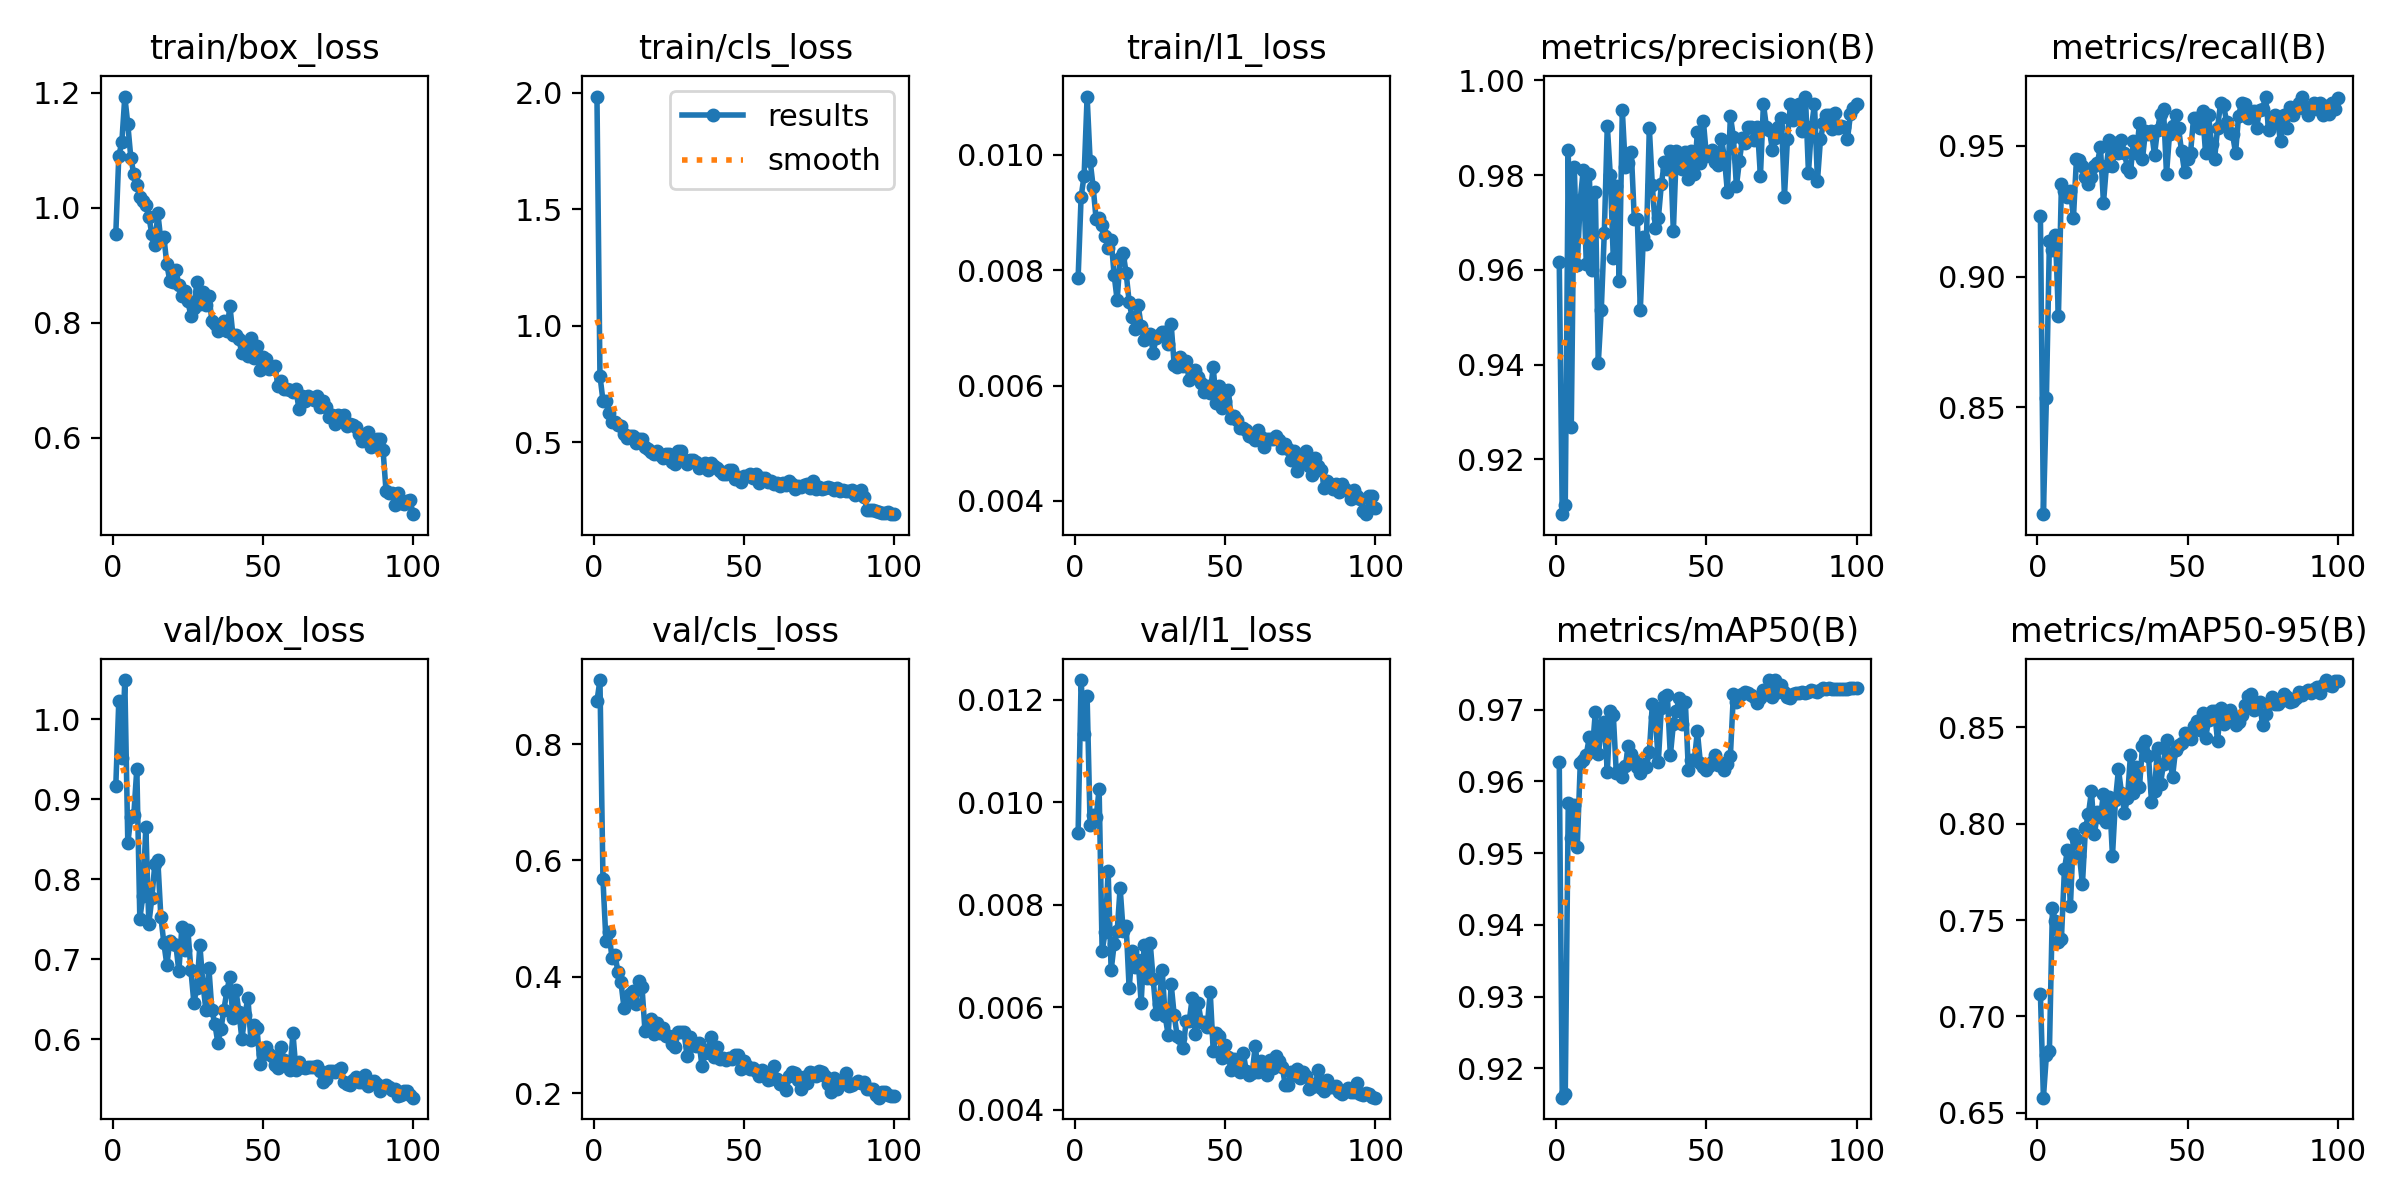

Values plotted in this chart, from the file beside it:
epoch, time, train/box_loss, train/cls_loss, train/l1_loss, metrics/precision(B), metrics/recall(B), metrics/mAP50(B), metrics/mAP50-95(B), val/box_loss, val/cls_loss, val/l1_loss, lr/pg0, lr/pg1, lr/pg2
1, 52.52, 0.955, 1.983, 0.00786, 0.9616, 0.9233, 0.9627, 0.7118, 0.9172, 0.8739, 0.00939, 0.0006554, 0.0006554, 0.0006554
2, 75.04, 1.091, 0.7851, 0.00927, 0.9085, 0.8092, 0.9159, 0.6579, 1.024, 0.9099, 0.01238, 0.001309, 0.001309, 0.001309
3, 100.5, 1.114, 0.6781, 0.00964, 0.9105, 0.8537, 0.9164, 0.6801, 0.9515, 0.5675, 0.01132, 0.001949, 0.001949, 0.001949
4, 122.5, 1.193, 0.6745, 0.01101, 0.9852, 0.9137, 0.957, 0.6823, 1.049, 0.4612, 0.01206, 0.001941, 0.001941, 0.001941
5, 146.5, 1.145, 0.6233, 0.0099, 0.9267, 0.9103, 0.9521, 0.756, 0.8451, 0.4768, 0.00956, 0.001921, 0.001921, 0.001921
6, 169, 1.087, 0.5861, 0.00945, 0.9818, 0.9161, 0.9567, 0.7493, 0.8783, 0.4326, 0.00974, 0.001901, 0.001901, 0.001901
7, 192.8, 1.058, 0.5873, 0.00888, 0.961, 0.8849, 0.9509, 0.7387, 0.8809, 0.4381, 0.00971, 0.001881, 0.001881, 0.001881
8, 216.3, 1.039, 0.5747, 0.0089, 0.9748, 0.9353, 0.9626, 0.7403, 0.9385, 0.4084, 0.01025, 0.001861, 0.001861, 0.001861
9, 240.2, 1.019, 0.5673, 0.00879, 0.9812, 0.9328, 0.963, 0.7763, 0.7508, 0.3906, 0.0071, 0.001842, 0.001842, 0.001842
10, 263.3, 1.012, 0.5352, 0.00859, 0.9613, 0.9305, 0.9637, 0.7862, 0.7789, 0.3472, 0.00746, 0.001822, 0.001822, 0.001822
11, 286.8, 1.004, 0.5189, 0.00839, 0.9803, 0.9328, 0.9662, 0.7574, 0.865, 0.3651, 0.00866, 0.001802, 0.001802, 0.001802
12, 309.6, 0.9843, 0.526, 0.00853, 0.9601, 0.9224, 0.9642, 0.7945, 0.7449, 0.3704, 0.00672, 0.001782, 0.001782, 0.001782
13, 332.1, 0.9548, 0.5271, 0.00792, 0.9765, 0.9448, 0.9696, 0.7917, 0.7764, 0.3753, 0.00723, 0.001762, 0.001762, 0.001762
14, 355.2, 0.9344, 0.4965, 0.00748, 0.9403, 0.9447, 0.9638, 0.7832, 0.8195, 0.3538, 0.00748, 0.001743, 0.001743, 0.001743
15, 378.5, 0.9905, 0.5136, 0.00821, 0.9516, 0.9425, 0.9672, 0.7686, 0.8237, 0.3929, 0.00833, 0.001723, 0.001723, 0.001723
16, 402.4, 0.9438, 0.5122, 0.0083, 0.9678, 0.9381, 0.9683, 0.7974, 0.7536, 0.3831, 0.00749, 0.001703, 0.001703, 0.001703
17, 424.9, 0.9495, 0.4773, 0.00795, 0.9904, 0.9353, 0.9613, 0.805, 0.7205, 0.3065, 0.00759, 0.001683, 0.001683, 0.001683
18, 448.9, 0.9016, 0.4725, 0.00745, 0.9799, 0.9379, 0.9699, 0.8166, 0.6932, 0.3137, 0.00637, 0.001663, 0.001663, 0.001663
19, 471.6, 0.8724, 0.456, 0.00718, 0.9624, 0.9425, 0.9693, 0.7943, 0.7231, 0.3273, 0.0071, 0.001644, 0.001644, 0.001644
20, 495.8, 0.8711, 0.4481, 0.00698, 0.9776, 0.9436, 0.9611, 0.806, 0.7193, 0.3012, 0.00678, 0.001624, 0.001624, 0.001624
21, 518.2, 0.8917, 0.4609, 0.00739, 0.9576, 0.9496, 0.9616, 0.8034, 0.718, 0.3202, 0.00692, 0.001604, 0.001604, 0.001604
22, 542, 0.8658, 0.4451, 0.00703, 0.9937, 0.9281, 0.9607, 0.8154, 0.6852, 0.3039, 0.00609, 0.001584, 0.001584, 0.001584
23, 564, 0.8473, 0.4339, 0.00679, 0.9816, 0.9425, 0.9622, 0.8008, 0.7405, 0.3127, 0.00722, 0.001564, 0.001564, 0.001564
24, 587.8, 0.8554, 0.4487, 0.00687, 0.9826, 0.952, 0.9649, 0.8138, 0.7117, 0.2984, 0.00657, 0.001545, 0.001545, 0.001545
25, 610.7, 0.8374, 0.4494, 0.0069, 0.985, 0.9423, 0.9639, 0.7831, 0.7373, 0.2986, 0.00726, 0.001525, 0.001525, 0.001525
26, 634.3, 0.8121, 0.4127, 0.00657, 0.9706, 0.9512, 0.963, 0.8122, 0.6869, 0.285, 0.00655, 0.001505, 0.001505, 0.001505
27, 656.4, 0.8258, 0.4073, 0.00683, 0.9708, 0.9472, 0.962, 0.8281, 0.6459, 0.2789, 0.00587, 0.001485, 0.001485, 0.001485
28, 681, 0.8706, 0.46, 0.00688, 0.9516, 0.952, 0.9612, 0.816, 0.6646, 0.3049, 0.00607, 0.001465, 0.001465, 0.001465
29, 703.8, 0.8332, 0.4618, 0.00692, 0.9669, 0.9472, 0.9625, 0.8056, 0.7179, 0.3055, 0.00672, 0.001446, 0.001446, 0.001446
30, 728.6, 0.8535, 0.4239, 0.00692, 0.9656, 0.9414, 0.9621, 0.813, 0.6698, 0.3052, 0.00583, 0.001426, 0.001426, 0.001426
31, 752, 0.8305, 0.4052, 0.00672, 0.9899, 0.9398, 0.9641, 0.8357, 0.6368, 0.2641, 0.00546, 0.001406, 0.001406, 0.001406
32, 775.7, 0.8473, 0.4216, 0.00706, 0.9778, 0.9517, 0.9708, 0.8159, 0.6894, 0.2972, 0.00645, 0.001386, 0.001386, 0.001386
33, 799.2, 0.8034, 0.4237, 0.00636, 0.9689, 0.9472, 0.9689, 0.8291, 0.6367, 0.2834, 0.00585, 0.001366, 0.001366, 0.001366
34, 822.1, 0.7983, 0.4161, 0.00632, 0.9708, 0.9585, 0.9628, 0.819, 0.6189, 0.2814, 0.00544, 0.001347, 0.001347, 0.001347
35, 845.5, 0.7856, 0.3895, 0.00649, 0.978, 0.9448, 0.9702, 0.84, 0.5956, 0.2867, 0.0054, 0.001327, 0.001327, 0.001327
36, 868.6, 0.7949, 0.4003, 0.00634, 0.9827, 0.9557, 0.9718, 0.843, 0.6127, 0.2466, 0.00521, 0.001307, 0.001307, 0.001307
37, 892.8, 0.8038, 0.4088, 0.00642, 0.9812, 0.9544, 0.972, 0.835, 0.6371, 0.2694, 0.00574, 0.001287, 0.001287, 0.001287
38, 915.5, 0.7857, 0.3804, 0.00609, 0.9852, 0.9557, 0.9636, 0.8113, 0.6606, 0.2753, 0.00573, 0.001267, 0.001267, 0.001267
39, 939.9, 0.8295, 0.4118, 0.00626, 0.9681, 0.9464, 0.968, 0.8167, 0.6785, 0.2962, 0.00618, 0.001248, 0.001248, 0.001248
40, 962.7, 0.7785, 0.3971, 0.00627, 0.9852, 0.9561, 0.9699, 0.8392, 0.6263, 0.263, 0.00548, 0.001228, 0.001228, 0.001228
41, 986.9, 0.7781, 0.3907, 0.00614, 0.9829, 0.9623, 0.9717, 0.8204, 0.662, 0.2789, 0.00608, 0.001208, 0.001208, 0.001208
42, 1010, 0.7712, 0.3746, 0.00605, 0.9813, 0.964, 0.968, 0.8311, 0.6341, 0.2592, 0.00572, 0.001188, 0.001188, 0.001188
43, 1034, 0.7466, 0.3642, 0.00588, 0.9849, 0.9392, 0.971, 0.8435, 0.6003, 0.2603, 0.00572, 0.001168, 0.001168, 0.001168
44, 1056, 0.7619, 0.3618, 0.00599, 0.9791, 0.9544, 0.9616, 0.8349, 0.6301, 0.2568, 0.00562, 0.001149, 0.001149, 0.001149
45, 1080, 0.7426, 0.3808, 0.00587, 0.9852, 0.9575, 0.963, 0.824, 0.6522, 0.2612, 0.0063, 0.001129, 0.001129, 0.001129
46, 1102, 0.7732, 0.3826, 0.00632, 0.9802, 0.9616, 0.963, 0.838, 0.5987, 0.2587, 0.00515, 0.001109, 0.001109, 0.001109
47, 1126, 0.7393, 0.3434, 0.0057, 0.9891, 0.9568, 0.967, 0.8405, 0.6183, 0.2659, 0.0055, 0.001089, 0.001089, 0.001089
48, 1148, 0.7601, 0.3513, 0.006, 0.9826, 0.948, 0.9626, 0.8417, 0.6148, 0.2656, 0.00545, 0.001069, 0.001069, 0.001069
49, 1173, 0.7179, 0.3302, 0.00561, 0.9914, 0.9401, 0.9619, 0.8468, 0.5696, 0.2426, 0.00501, 0.00105, 0.00105, 0.00105
50, 1195, 0.741, 0.3532, 0.00574, 0.9841, 0.9448, 0.9616, 0.8456, 0.582, 0.2558, 0.00527, 0.00103, 0.00103, 0.00103
51, 1219, 0.7374, 0.3547, 0.00593, 0.9843, 0.9472, 0.9621, 0.8439, 0.59, 0.2469, 0.00504, 0.00101, 0.00101, 0.00101
52, 1242, 0.7188, 0.3613, 0.00543, 0.9852, 0.9606, 0.9627, 0.8505, 0.5819, 0.2412, 0.00478, 0.0009902, 0.0009902, 0.0009902
53, 1266, 0.7206, 0.346, 0.00547, 0.9828, 0.9607, 0.9636, 0.8529, 0.5798, 0.2438, 0.00499, 0.0009704, 0.0009704, 0.0009704
54, 1290, 0.7255, 0.3647, 0.00541, 0.9822, 0.9568, 0.9623, 0.8486, 0.5675, 0.2386, 0.00489, 0.0009506, 0.0009506, 0.0009506
55, 1314, 0.6901, 0.3238, 0.00527, 0.9877, 0.9632, 0.9626, 0.8571, 0.5637, 0.2302, 0.00474, 0.0009308, 0.0009308, 0.0009308
56, 1338, 0.6979, 0.3477, 0.00526, 0.9837, 0.9472, 0.9616, 0.8441, 0.5907, 0.2402, 0.00512, 0.000911, 0.000911, 0.000911
57, 1361, 0.6843, 0.3466, 0.00523, 0.9764, 0.9616, 0.9625, 0.8535, 0.5747, 0.2354, 0.00476, 0.0008912, 0.0008912, 0.0008912
58, 1384, 0.6846, 0.3298, 0.00512, 0.9925, 0.9506, 0.9636, 0.8581, 0.5668, 0.2236, 0.00468, 0.0008714, 0.0008714, 0.0008714
59, 1408, 0.6834, 0.3322, 0.00511, 0.988, 0.9448, 0.9722, 0.8585, 0.5613, 0.2253, 0.00472, 0.0008516, 0.0008516, 0.0008516
60, 1433, 0.6794, 0.3217, 0.00505, 0.9777, 0.9568, 0.9711, 0.8426, 0.6076, 0.2466, 0.00525, 0.0008318, 0.0008318, 0.0008318
... 40 more rows
